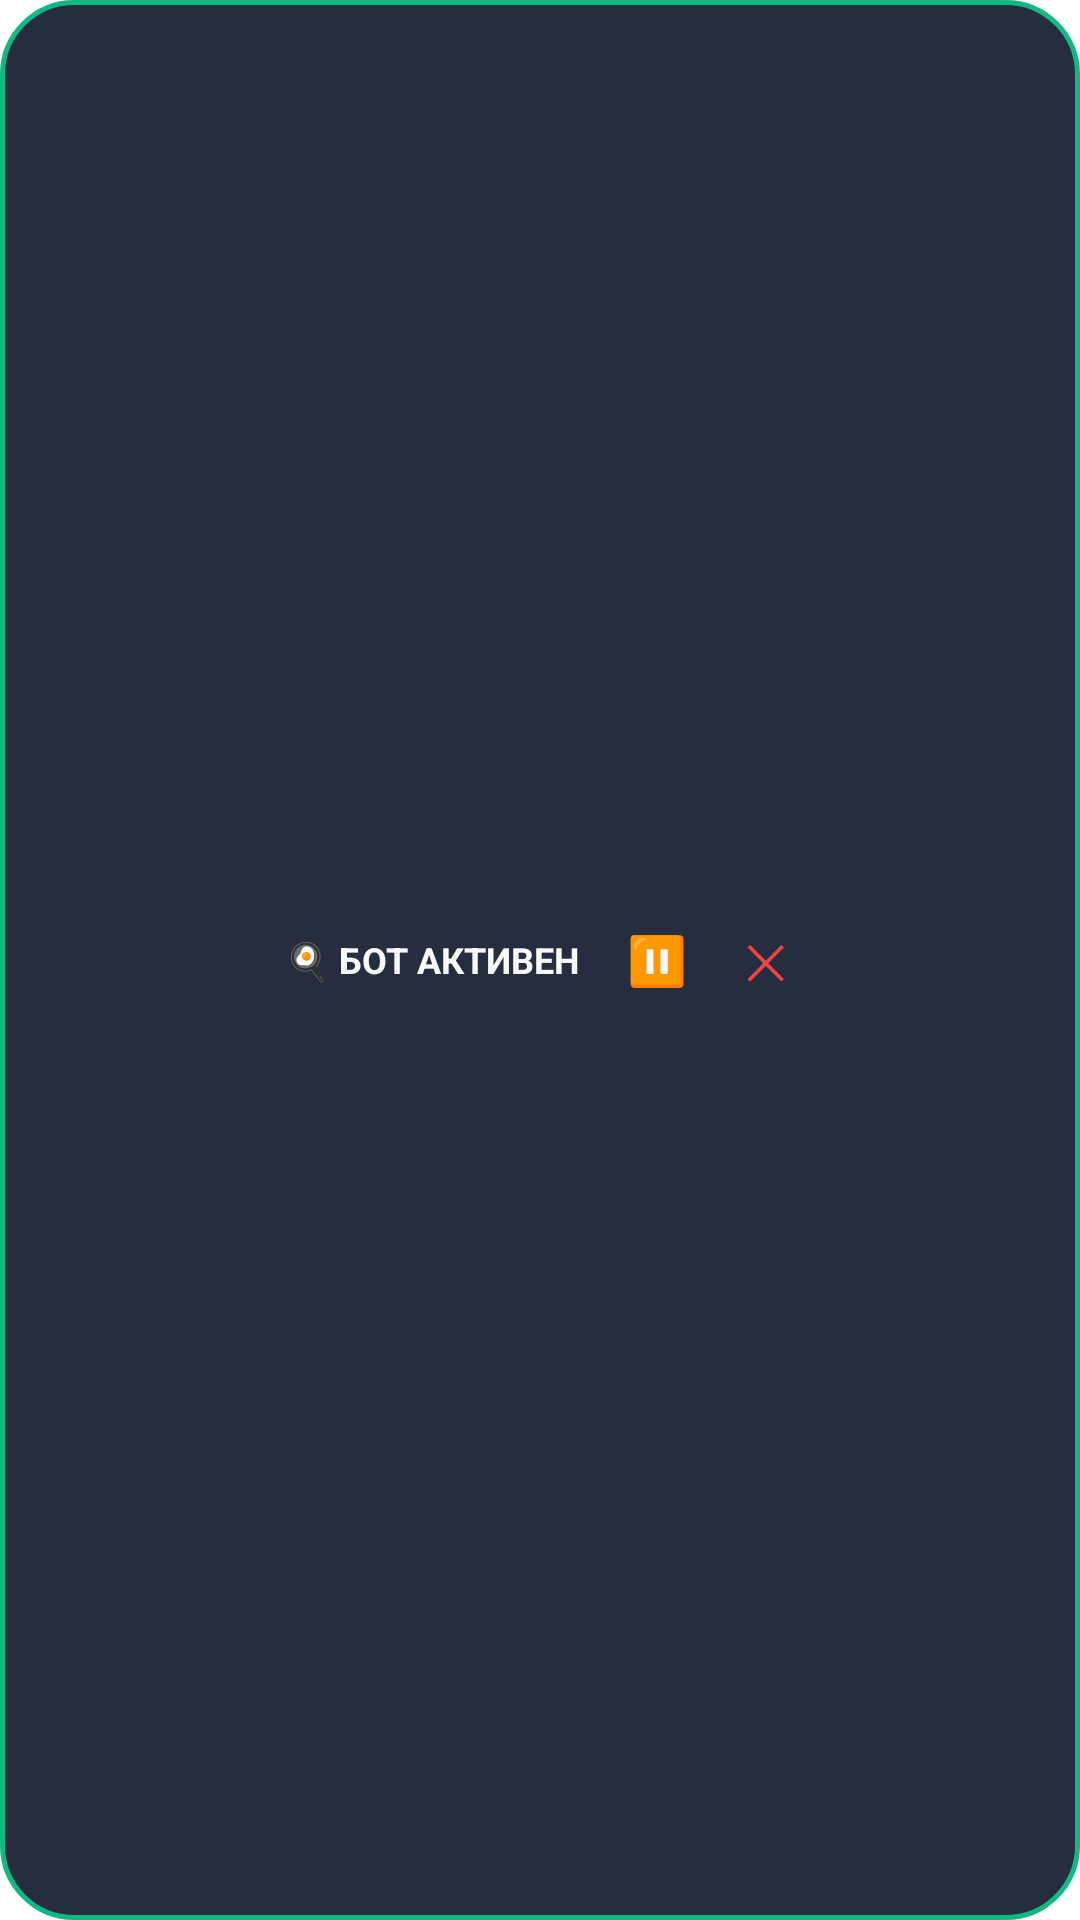

Produce the Android XML layout that renders to this screen, including the resource entries it uses.
<!-- AndroidManifest.xml: application theme Theme.MLBBCookingBot -->
<!-- res/layout/overlay_bubble.xml -->
<?xml version="1.0" encoding="utf-8"?>
<LinearLayout xmlns:android="http://schemas.android.com/apk/res/android"
    android:layout_width="wrap_content"
    android:layout_height="wrap_content"
    android:background="@drawable/overlay_bg"
    android:elevation="12dp"
    android:gravity="center"
    android:orientation="horizontal"
    android:padding="6dp">

    
    <TextView
        android:id="@+id/tvBubbleStatus"
        android:layout_width="wrap_content"
        android:layout_height="wrap_content"
        android:paddingHorizontal="8dp"
        android:text="@string/bubble_status_active"
        android:textColor="@color/text_white"
        android:textSize="12sp"
        android:textStyle="bold" />

    
    <Button
        android:id="@+id/btnBubblePause"
        android:layout_width="36dp"
        android:layout_height="36dp"
        android:background="?android:attr/selectableItemBackground"
        android:contentDescription="@string/cd_toggle_pause"
        android:gravity="center"
        android:minWidth="0dp"
        android:minHeight="0dp"
        android:padding="0dp"
        android:text="⏸"
        android:textColor="@color/accent"
        android:textSize="16sp" />

    
    <Button
        android:id="@+id/btnBubbleClose"
        android:layout_width="36dp"
        android:layout_height="36dp"
        android:background="?android:attr/selectableItemBackground"
        android:contentDescription="@string/cd_close_overlay"
        android:gravity="center"
        android:minWidth="0dp"
        android:minHeight="0dp"
        android:padding="0dp"
        android:text="✕"
        android:textColor="@color/red_stop"
        android:textSize="16sp" />

</LinearLayout>
<!-- resources referenced by this layout -->
<resources>
  <color name="accent">#F59E0B</color>
  <color name="red_stop">#EF4444</color>
  <color name="text_white">#F8FAFC</color>
  <!-- drawable overlay_bg (drawable) -->
  <?xml version="1.0" encoding="utf-8"?>
  <shape xmlns:android="http://schemas.android.com/apk/res/android"
      android:shape="rectangle">
      <solid android:color="#E60F172A" />
      <stroke android:width="1.5dp" android:color="@color/primary" />
      <corners android:radius="24dp" />
  </shape>
  <string name="bubble_status_active">🍳 БОТ АКТИВЕН</string>
  <string name="cd_close_overlay">Закрыть виджет бота</string>
  <string name="cd_toggle_pause">Пауза или запуск бота</string>
  <style name="Theme.MLBBCookingBot" parent="Theme.MaterialComponents.DayNight.NoActionBar">
          <item name="colorPrimary">@color/primary</item>
          <item name="colorPrimaryVariant">@color/primary_dark</item>
          <item name="colorOnPrimary">@color/bg_dark</item>
          <item name="android:statusBarColor">@color/bg_dark</item>
          <item name="android:navigationBarColor">@color/bg_dark</item>
      </style>
  <color name="primary">#10B981</color>
  <color name="primary_dark">#059669</color>
  <color name="bg_dark">#0F172A</color>
</resources>
